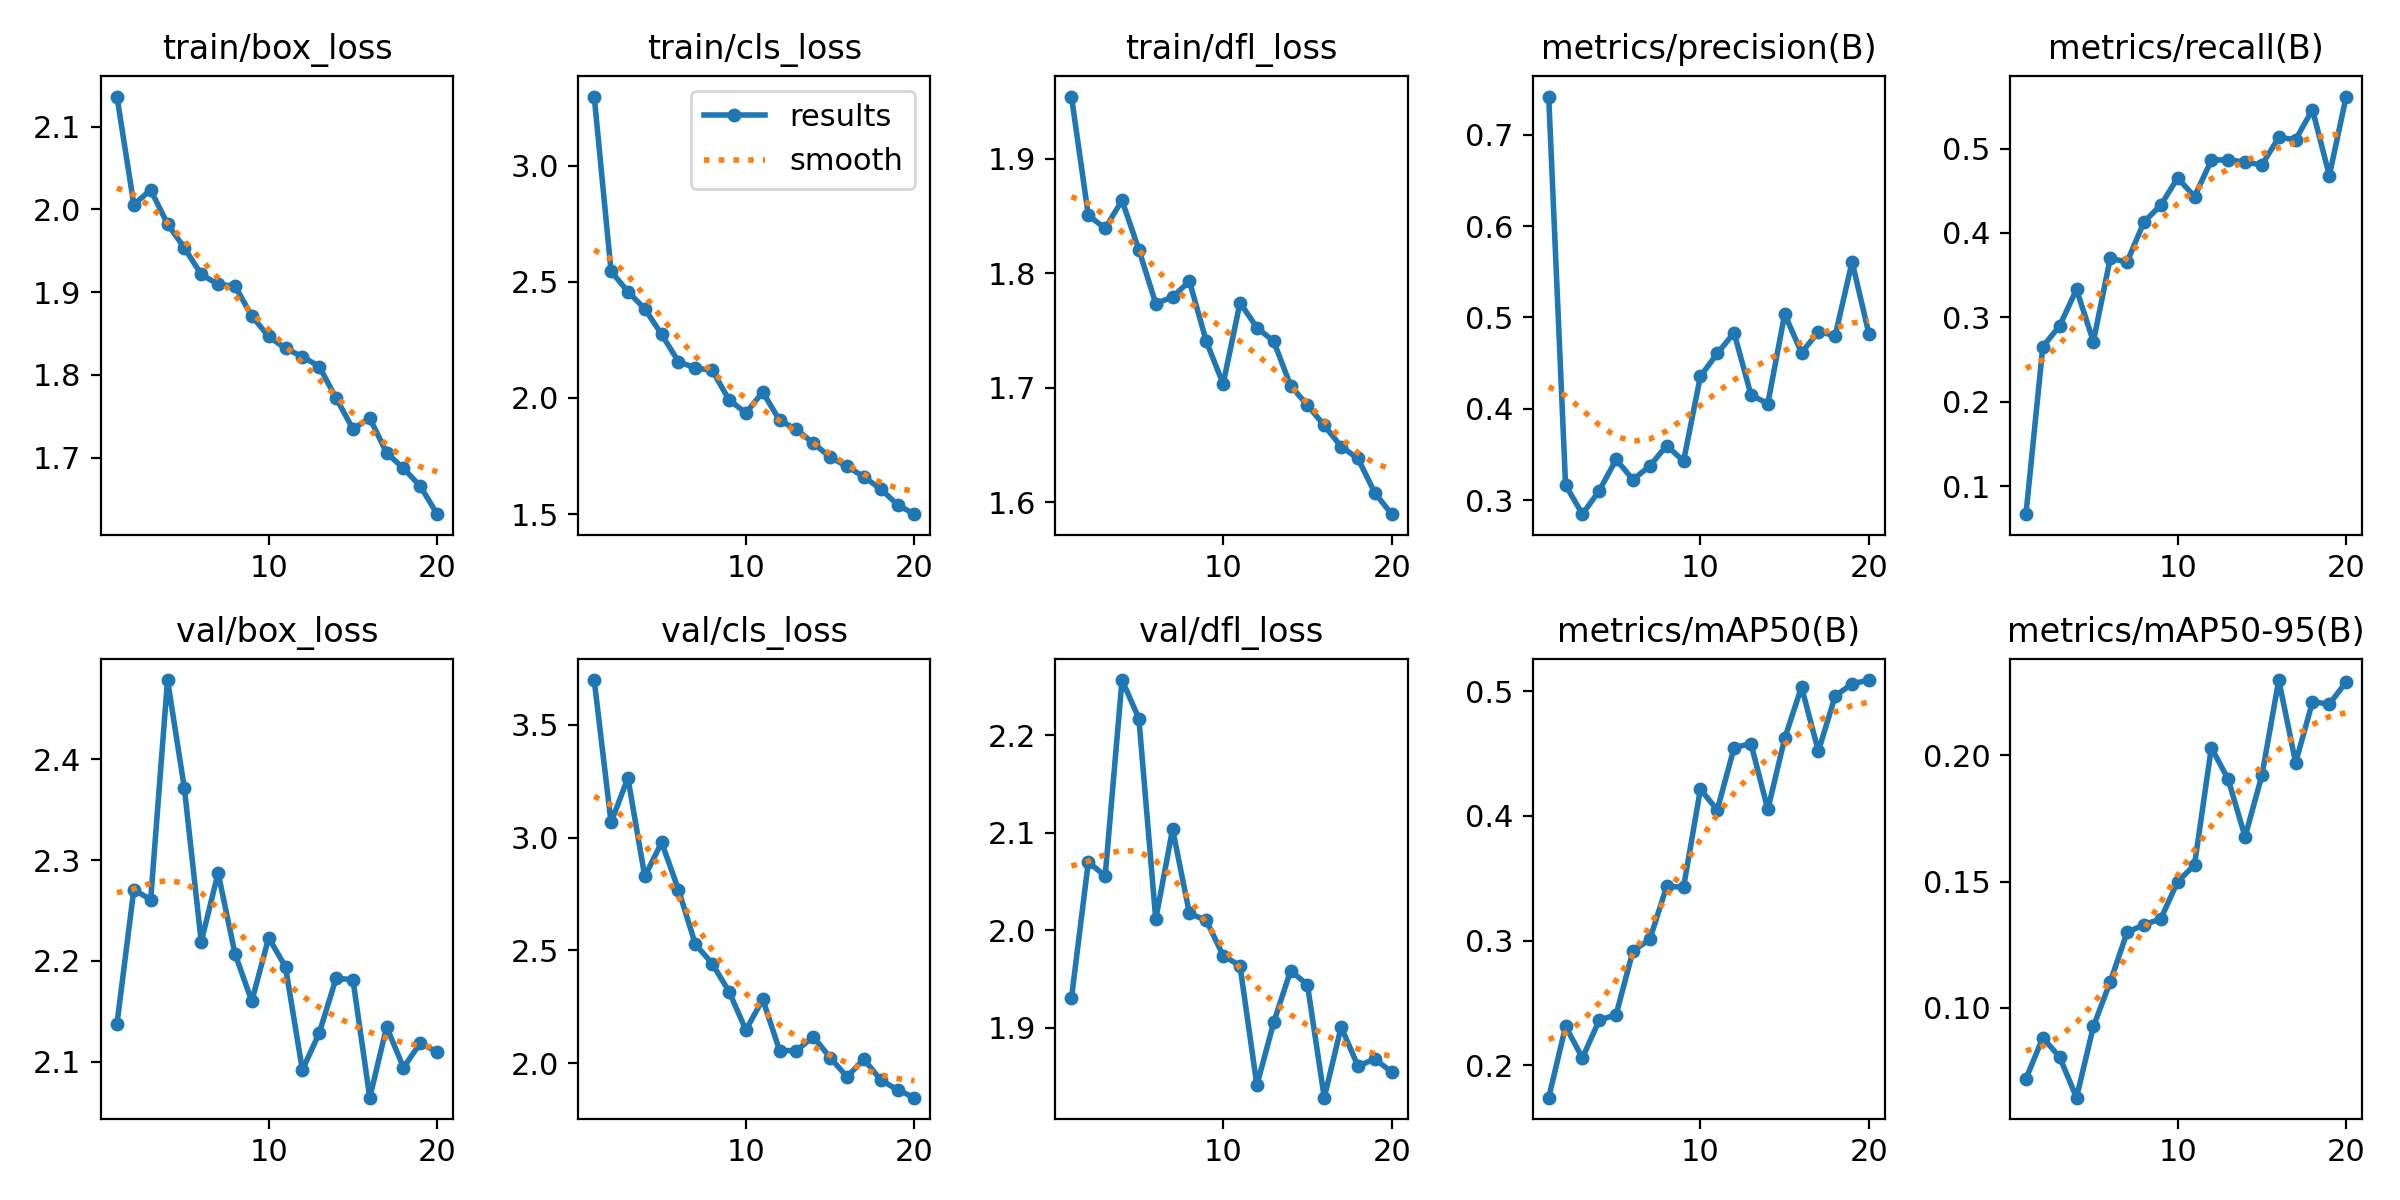

The file beside this chart, header and first rows:
epoch, time, train/box_loss, train/cls_loss, train/dfl_loss, metrics/precision(B), metrics/recall(B), metrics/mAP50(B), metrics/mAP50-95(B), val/box_loss, val/cls_loss, val/dfl_loss, lr/pg0, lr/pg1, lr/pg2
1, 195.5, 2.137, 3.297, 1.954, 0.7416, 0.06704, 0.1741, 0.0719, 2.137, 3.699, 1.93, 0.0004094, 0.0004094, 0.0004094
2, 398.5, 2.006, 2.545, 1.851, 0.3166, 0.2653, 0.2313, 0.08817, 2.271, 3.067, 2.07, 0.0007851, 0.0007851, 0.0007851
3, 606.4, 2.024, 2.457, 1.839, 0.2848, 0.2902, 0.206, 0.08048, 2.261, 3.264, 2.056, 0.00112, 0.00112, 0.00112
4, 798.2, 1.982, 2.383, 1.864, 0.3106, 0.3332, 0.2362, 0.06441, 2.479, 2.827, 2.256, 0.001064, 0.001064, 0.001064
5, 977.9, 1.954, 2.273, 1.821, 0.3446, 0.2714, 0.2407, 0.09262, 2.371, 2.978, 2.217, 0.001002, 0.001002, 0.001002
6, 1172, 1.922, 2.156, 1.774, 0.3226, 0.3699, 0.2918, 0.1103, 2.219, 2.769, 2.011, 0.0009406, 0.0009406, 0.0009406
7, 1361, 1.909, 2.129, 1.779, 0.3376, 0.3657, 0.301, 0.1299, 2.287, 2.527, 2.104, 0.0008787, 0.0008787, 0.0008787
8, 1540, 1.908, 2.119, 1.793, 0.3599, 0.413, 0.3436, 0.1329, 2.207, 2.441, 2.017, 0.0008169, 0.0008169, 0.0008169
9, 1720, 1.871, 1.992, 1.741, 0.3428, 0.433, 0.3428, 0.1353, 2.16, 2.317, 2.01, 0.000755, 0.000755, 0.000755
10, 1907, 1.846, 1.935, 1.703, 0.4355, 0.4652, 0.4214, 0.15, 2.223, 2.146, 1.974, 0.0006931, 0.0006931, 0.0006931
11, 2103, 1.832, 2.025, 1.774, 0.4606, 0.443, 0.4048, 0.1566, 2.194, 2.282, 1.963, 0.0006312, 0.0006312, 0.0006312
12, 2294, 1.822, 1.903, 1.753, 0.4832, 0.486, 0.4547, 0.2031, 2.092, 2.055, 1.841, 0.0005694, 0.0005694, 0.0005694
13, 2471, 1.81, 1.864, 1.741, 0.4153, 0.4868, 0.4581, 0.1905, 2.128, 2.055, 1.905, 0.0005075, 0.0005075, 0.0005075
14, 2650, 1.772, 1.805, 1.702, 0.4057, 0.4838, 0.4052, 0.1677, 2.183, 2.117, 1.958, 0.0004456, 0.0004456, 0.0004456
15, 2830, 1.735, 1.745, 1.685, 0.5037, 0.4806, 0.4621, 0.1921, 2.181, 2.024, 1.944, 0.0003837, 0.0003837, 0.0003837
16, 3029, 1.748, 1.706, 1.667, 0.4614, 0.5131, 0.5034, 0.2298, 2.064, 1.939, 1.828, 0.0003219, 0.0003219, 0.0003219
17, 3238, 1.706, 1.66, 1.649, 0.4843, 0.5105, 0.4519, 0.1971, 2.135, 2.017, 1.901, 0.00026, 0.00026, 0.00026
18, 3422, 1.687, 1.608, 1.638, 0.4802, 0.5461, 0.4963, 0.2212, 2.094, 1.925, 1.861, 0.0001981, 0.0001981, 0.0001981
19, 3602, 1.665, 1.54, 1.608, 0.5608, 0.4679, 0.5059, 0.2203, 2.119, 1.881, 1.868, 0.0001363, 0.0001363, 0.0001363
20, 3787, 1.632, 1.5, 1.59, 0.4819, 0.5615, 0.509, 0.2291, 2.11, 1.846, 1.855, 7.4375e-05, 7.4375e-05, 7.4375e-05
